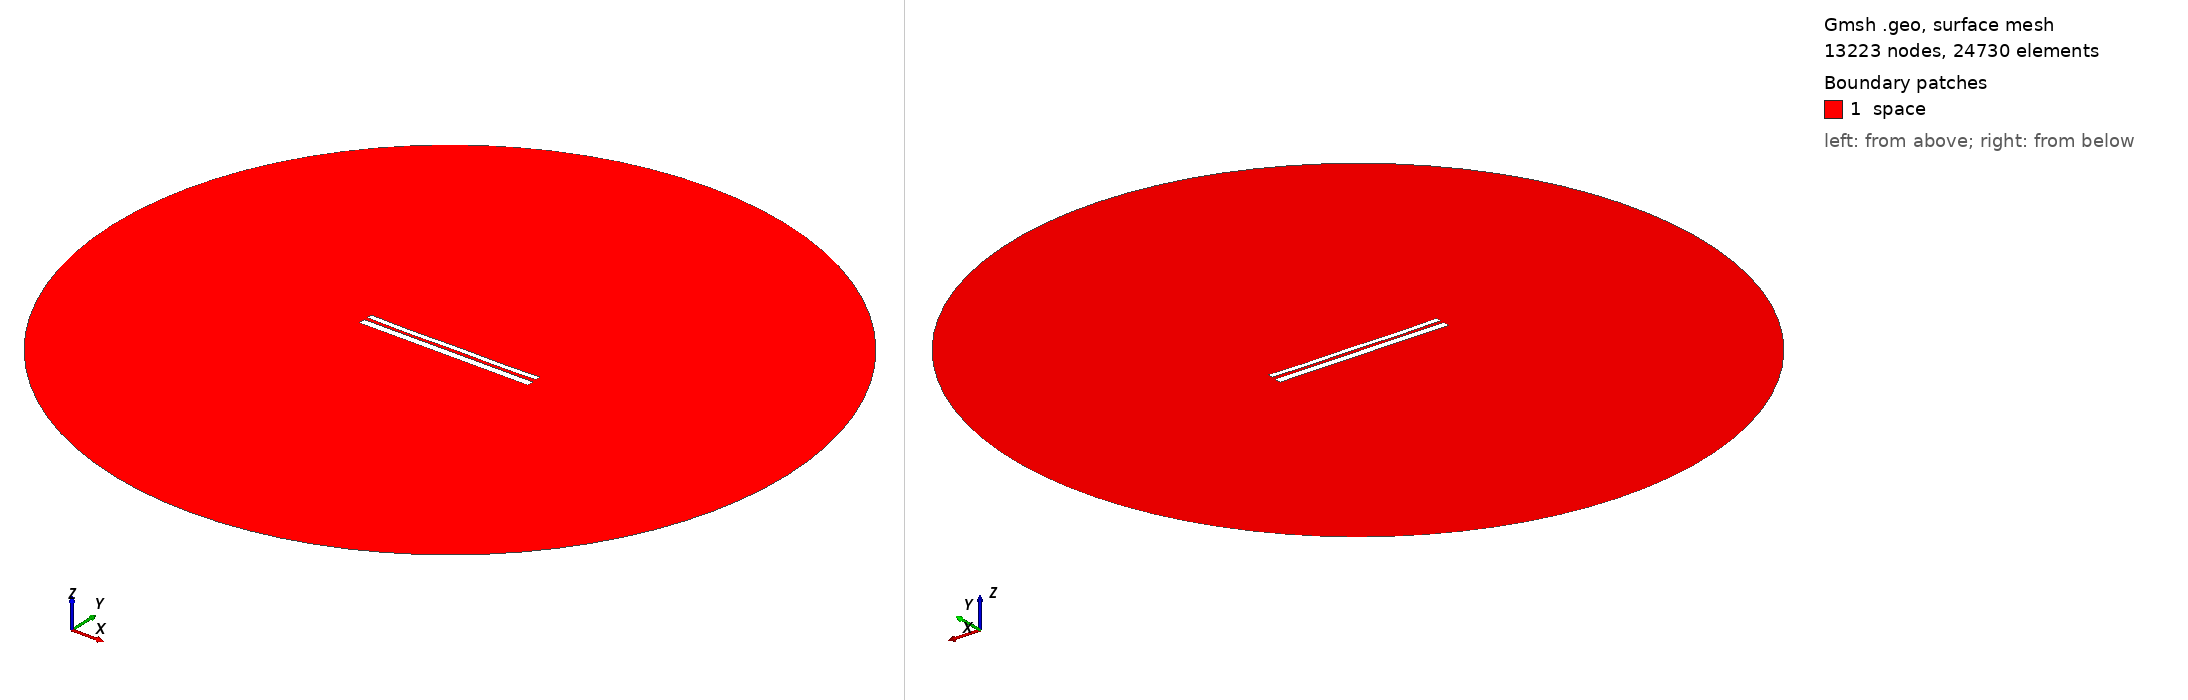

Gmsh geometry script, surface-meshed: 13223 nodes, 24730 surface elements. Boundary patches (legend numbers): 1 space. Left view from above one corner, right view from below the opposite corner. Legend entries are the model's physical surfaces. The drawing asked Gmsh for element sizes between 1% and 20% of the model's largest extent; the script's own settings can give other sizes.

=== 10131.geo (drawn) ===
//---------------------------------------
// Geometry kernel
//---------------------------------------

SetFactory("OpenCASCADE");



//---------------------------------------
// Parameters of the geometry
//---------------------------------------

// Overetch of the upper plate
overetch = 0.375;

// Distance between the plates
distance = 1.75;

// Discretization over the x axis (for the deformation)
nx = 50; 

// Length of the plate
L = 100 - overetch; 

// Number of modes
n = 4; 

// 1st mode coefficient
coeff(1) = -0.075;
beta(1) = 0.596864 * 3.1415926535 / L;

// 2nd mode coefficient
coeff(2) = -0.15;
beta(2) = 1.49418 * 3.1415926535 / L;

// 3rd mode coefficient
coeff(3) = -0.075;
beta(3) = 2.50025 * 3.1415926535 / L;

// 4th mode coefficient
coeff(4) = -0.15;
beta(4) = 3.49999 * 3.1415926535 / L;



//---------------------------------------
// Upper plate (deformed rectangle)
//---------------------------------------

// Coordiantes of the upper plate
xmin = -50;
xmax = 50 - overetch;

// Height of the upper plate
yheight = 4 - 2 * overetch;

// Indexes of the points
UpperID[] = {};
LowerID[] = {};
LeftID[] = {};
RightID[] = {};

// Point index
p = 1;

// Horizontal edges
For i In {1:nx}
    x = xmin + (i-1)*(xmax - xmin)/(nx-1);

    y_bottom = distance / 2 + overetch;
    For j In {1:n}
        C = (Cosh(beta(j)*L) + Cos(beta(j)*L)) / (Sinh(beta(j)*L) + Sin(beta(j)*L));
        y_bottom  = y_bottom + coeff(j) * (Cosh(beta(j)*(x+50)) - Cos(beta(j)*(x+50)) - C * (Sinh(beta(j)*(x+50)) - Sin(beta(j)*(x+50))));
    EndFor

    y_top = y_bottom + yheight;

    Point(p) = {x, y_top, 0, 1.0};
    UpperID[i] = p;
    p = p + 1;

    Point(p) = {x, y_bottom, 0, 1.0};
    LowerID[i] = p;
    p = p + 1;
EndFor

// Create point lists
UpperPts[] = {}; LowerPts[] = {};
For i In {1:nx}
  UpperPts[] += {UpperID[i]};
  LowerPts[] += {LowerID[i]};
EndFor

// Build splines
Spline(1) = {UpperPts[]};
Spline(2) = {LowerPts[]};
Line(3) = {LowerPts[nx-1], UpperPts[nx-1]};
Line(4) = {LowerPts[0], UpperPts[0]};

// Build the plane surface
Curve Loop(1) = {2, 3, -1, -4};
Plane Surface(1) = {1};



//---------------------------------------
// Lower plate (rectangle)
//---------------------------------------

// Vertices
Point(1001) = {-50, -1, 0, 1.0};
Point(1002) = { 50, -1, 0, 1.0};
Point(1003) = { 50,  -5, 0, 1.0};
Point(1004) = {-50,  -5, 0, 1.0};

// Edges
Line(5) = {1001, 1002};
Line(6) = {1002, 1003};
Line(7) = {1003, 1004};
Line(8) = {1004, 1001};

// Plane surface
Line Loop(2) = {5, 6, 7, 8};
Plane Surface(2) = {2}; 



//---------------------------------------
// Outer (fictious) boundary
//---------------------------------------

// Points
Point(1005) = {0, 0, 0};       // Center
Point(1006) = {200, 0, 0};     // Start point
Point(1007) = {0, 200, 0};     // 90 degrees
Point(1008) = {-200, 0, 0};    // 180 degrees
Point(1009) = {0, -200, 0};    // 270 degrees

// Circle arcs (each needs start, center, end)
Circle(9) = {1006, 1005, 1007};
Circle(10) = {1007, 1005, 1008};
Circle(11) = {1008, 1005, 1009};
Circle(12) = {1009, 1005, 1006};

// Plane surface for the entire domain
Curve Loop(3) = {9, 10, 11, 12};
Surface(3) = {3};

// Subtract the plates from the whole domain to obtain the actual domain where we want to solve the equations
BooleanDifference{ Surface{3}; Delete; }{ Surface{1}; Surface{2}; Delete; }




//---------------------------------------
// Transfinite Lines/Curves
//---------------------------------------

// Set the number of points on the boundaries
r = 7;

// Plates
Transfinite Curve {1, 2} = 50*r Using Progression 1;
Transfinite Curve {3, 4} = 2*r Using Progression 1;
Transfinite Line {5, 7} = 50*r Using Progression 1;
Transfinite Line {6, 8} = 2*r Using Progression 1;

// Outer boundary
Transfinite Line {9, 10, 11, 12} = 20 Using Progression 1;



//---------------------------------------
// Physical groups
//---------------------------------------                

// Physical curves (boundaries)
Physical Line("force_segment", 10) = {2};
Physical Line("upper_plate", 11) = {1, 3, 4};
Physical Line("lower_plate", 12) = {5, 6, 7, 8};
Physical Line("boundary", 20) = {9, 10, 11, 12};

// Physical Surfaces
Physical Surface("space", 30) = {3};



//---------------------------------------
// 6. Generate the Mesh
//---------------------------------------

// 2D mesh generation
Mesh 2;
